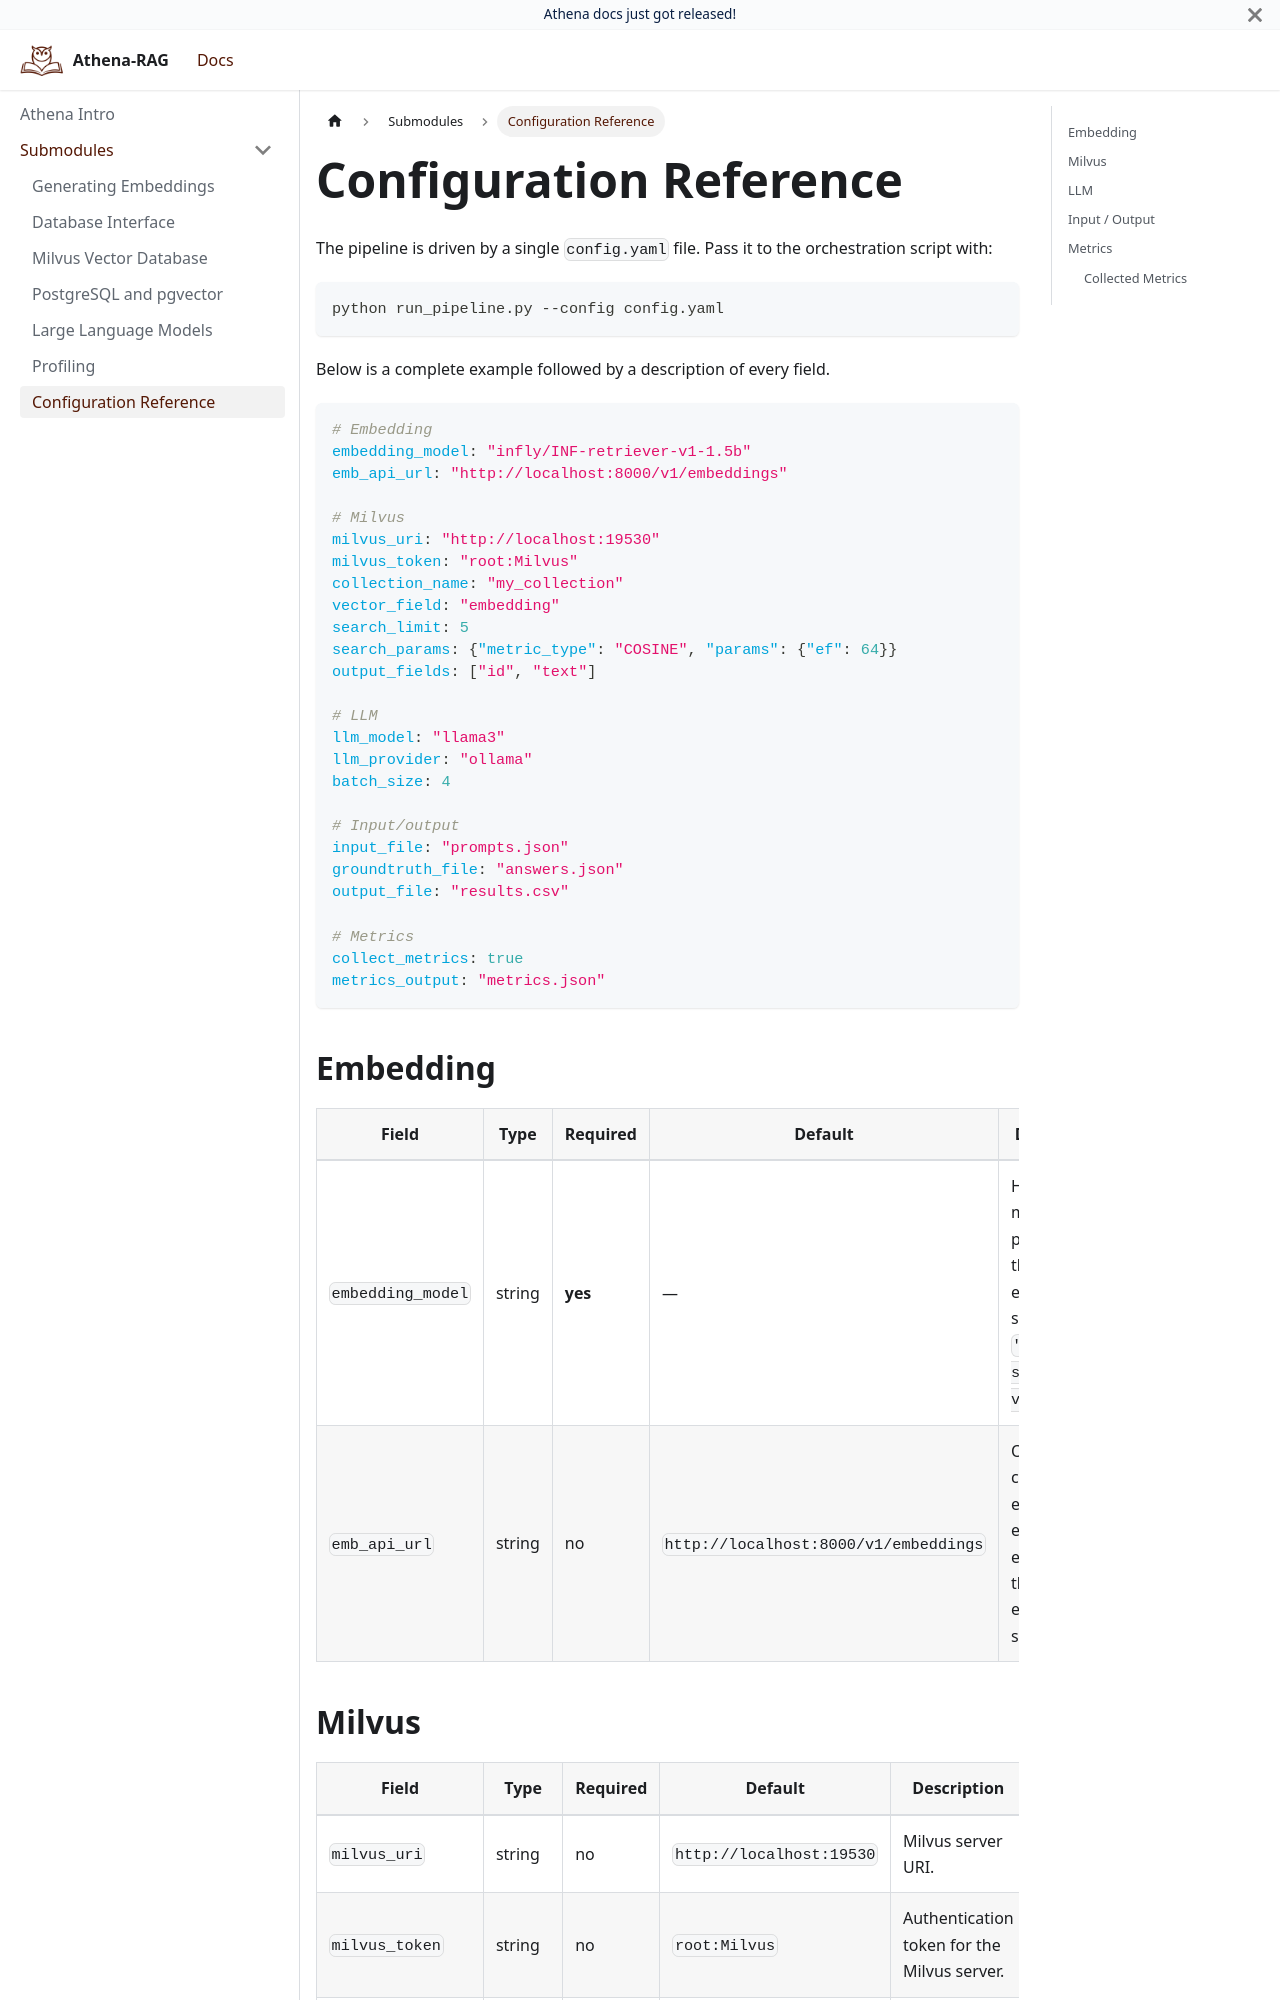

repository: Composer-Team/athena · page: docs/submodules/Configuration.html · generator: docusaurus

---
sidebar_position: 7
---

# Configuration Reference

The pipeline is driven by a single `config.yaml` file. Pass it to the orchestration script with:

```bash
python run_pipeline.py --config config.yaml
```

Below is a complete example followed by a description of every field.

```yaml
# Embedding
embedding_model: "infly/INF-retriever-v1-1.5b"
emb_api_url: "http://localhost:8000/v1/embeddings"

# Milvus
milvus_uri: "http://localhost:19530"
milvus_token: "root:Milvus"
collection_name: "my_collection"
vector_field: "embedding"
search_limit: 5
search_params: {"metric_type": "COSINE", "params": {"ef": 64}}
output_fields: ["id", "text"]

# LLM
llm_model: "llama3"
llm_provider: "ollama"
batch_size: 4

# Input/output
input_file: "prompts.json"
groundtruth_file: "answers.json"
output_file: "results.csv"

# Metrics
collect_metrics: true
metrics_output: "metrics.json"
```

## Embedding

| Field | Type | Required | Default | Description |
|---|---|---|---|---|
| `embedding_model` | string | **yes** | — | HuggingFace model name passed to the embedding server (e.g. `"BAAI/bge-small-en-v1.5"`). |
| `emb_api_url` | string | no | `http://localhost:8000/v1/embeddings` | OpenAI-compatible embeddings endpoint exposed by the vLLM embedding server. |
